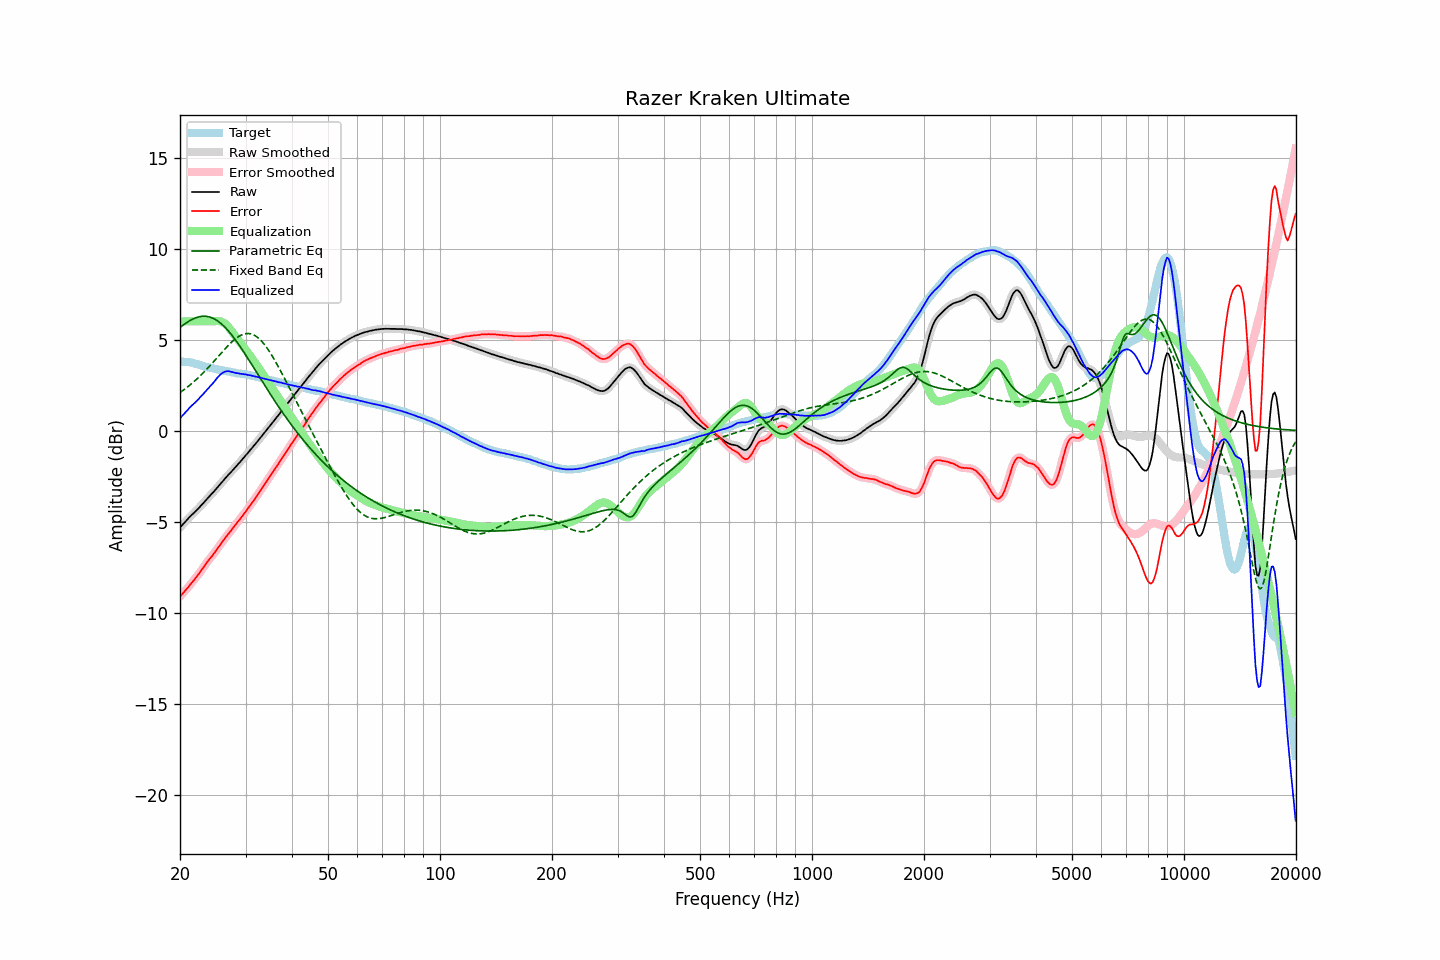

The table this chart was drawn from, first rows:
frequency, raw, error, smoothed, error_smoothed, equalization, parametric_eq, fixed_band_eq, equalized_raw, equalized_smoothed, target
20.00, -5.32, -9.12, -5.32, -9.12, 6.00, 5.66, 2.09, 0.68, 0.68, 3.80
20.20, -5.22, -9.01, -5.23, -9.02, 6.00, 5.73, 2.15, 0.78, 0.77, 3.79
20.40, -5.13, -8.92, -5.13, -8.91, 6.00, 5.80, 2.22, 0.87, 0.87, 3.79
20.61, -5.03, -8.81, -5.03, -8.81, 6.00, 5.86, 2.28, 0.97, 0.97, 3.78
20.81, -4.93, -8.71, -4.93, -8.71, 6.00, 5.92, 2.35, 1.07, 1.07, 3.78
21.02, -4.84, -8.62, -4.84, -8.61, 6.00, 5.98, 2.42, 1.16, 1.16, 3.78
21.23, -4.74, -8.50, -4.75, -8.50, 6.00, 6.04, 2.49, 1.26, 1.25, 3.76
21.44, -4.66, -8.40, -4.66, -8.40, 6.00, 6.09, 2.56, 1.34, 1.34, 3.74
21.66, -4.57, -8.29, -4.57, -8.29, 6.00, 6.13, 2.64, 1.43, 1.43, 3.72
21.87, -4.49, -8.18, -4.49, -8.18, 6.00, 6.17, 2.72, 1.51, 1.51, 3.68
22.09, -4.40, -8.07, -4.40, -8.07, 6.00, 6.20, 2.80, 1.60, 1.60, 3.66
22.31, -4.31, -7.96, -4.31, -7.95, 6.00, 6.23, 2.88, 1.69, 1.69, 3.64
22.54, -4.22, -7.84, -4.22, -7.83, 6.00, 6.25, 2.96, 1.78, 1.78, 3.61
22.76, -4.12, -7.71, -4.13, -7.71, 6.00, 6.27, 3.05, 1.88, 1.87, 3.58
22.99, -4.03, -7.59, -4.03, -7.58, 6.00, 6.28, 3.13, 1.97, 1.97, 3.55
23.22, -3.93, -7.46, -3.93, -7.46, 6.00, 6.28, 3.22, 2.07, 2.07, 3.52
23.45, -3.83, -7.33, -3.83, -7.33, 6.00, 6.28, 3.32, 2.17, 2.17, 3.50
23.69, -3.73, -7.22, -3.73, -7.21, 6.00, 6.27, 3.41, 2.27, 2.27, 3.48
23.92, -3.63, -7.09, -3.64, -7.10, 6.00, 6.25, 3.50, 2.37, 2.36, 3.46
24.16, -3.54, -6.99, -3.54, -6.99, 6.00, 6.22, 3.60, 2.46, 2.46, 3.45
24.40, -3.45, -6.88, -3.45, -6.88, 6.00, 6.19, 3.70, 2.55, 2.55, 3.43
24.65, -3.35, -6.76, -3.35, -6.76, 6.01, 6.15, 3.80, 2.65, 2.65, 3.41
24.89, -3.25, -6.64, -3.25, -6.64, 6.02, 6.10, 3.89, 2.77, 2.77, 3.39
25.14, -3.14, -6.51, -3.14, -6.51, 6.02, 6.05, 3.99, 2.88, 2.88, 3.37
25.39, -3.04, -6.39, -3.04, -6.39, 6.02, 5.99, 4.09, 2.98, 2.98, 3.35
25.65, -2.93, -6.27, -2.93, -6.27, 6.01, 5.92, 4.19, 3.07, 3.07, 3.34
25.91, -2.83, -6.14, -2.83, -6.15, 5.98, 5.84, 4.29, 3.14, 3.14, 3.31
26.16, -2.73, -6.03, -2.73, -6.03, 5.93, 5.76, 4.39, 3.20, 3.20, 3.30
26.43, -2.63, -5.91, -2.63, -5.91, 5.87, 5.68, 4.49, 3.24, 3.24, 3.28
26.69, -2.53, -5.80, -2.53, -5.80, 5.79, 5.58, 4.58, 3.26, 3.26, 3.27
26.96, -2.43, -5.68, -2.44, -5.69, 5.70, 5.48, 4.68, 3.27, 3.26, 3.25
27.23, -2.34, -5.58, -2.34, -5.57, 5.59, 5.38, 4.77, 3.25, 3.25, 3.24
27.50, -2.25, -5.47, -2.25, -5.46, 5.48, 5.27, 4.85, 3.22, 3.23, 3.21
27.77, -2.15, -5.34, -2.15, -5.35, 5.36, 5.16, 4.93, 3.21, 3.20, 3.19
28.05, -2.05, -5.23, -2.05, -5.23, 5.24, 5.04, 5.01, 3.18, 3.18, 3.18
28.33, -1.96, -5.11, -1.96, -5.11, 5.12, 4.92, 5.08, 3.16, 3.17, 3.15
28.62, -1.85, -5.00, -1.86, -5.00, 5.01, 4.80, 5.14, 3.15, 3.15, 3.14
28.90, -1.76, -4.90, -1.76, -4.89, 4.89, 4.67, 5.20, 3.13, 3.13, 3.14
29.19, -1.66, -4.78, -1.66, -4.78, 4.78, 4.54, 5.24, 3.12, 3.12, 3.12
29.48, -1.55, -4.67, -1.55, -4.67, 4.66, 4.41, 5.28, 3.11, 3.11, 3.12
29.78, -1.45, -4.55, -1.45, -4.55, 4.55, 4.27, 5.31, 3.10, 3.10, 3.10
30.08, -1.34, -4.43, -1.35, -4.43, 4.43, 4.14, 5.33, 3.09, 3.08, 3.09
30.38, -1.25, -4.32, -1.25, -4.31, 4.31, 4.00, 5.33, 3.06, 3.07, 3.07
30.68, -1.14, -4.19, -1.14, -4.19, 4.19, 3.86, 5.33, 3.05, 3.05, 3.04
30.99, -1.03, -4.06, -1.04, -4.07, 4.07, 3.72, 5.31, 3.03, 3.03, 3.02
31.30, -0.93, -3.95, -0.93, -3.94, 3.94, 3.58, 5.29, 3.01, 3.01, 3.01
31.61, -0.82, -3.82, -0.83, -3.82, 3.82, 3.44, 5.25, 2.99, 2.99, 3.00
31.93, -0.72, -3.69, -0.72, -3.69, 3.69, 3.29, 5.20, 2.97, 2.97, 2.97
32.24, -0.61, -3.56, -0.61, -3.56, 3.56, 3.15, 5.14, 2.95, 2.95, 2.95
32.57, -0.50, -3.43, -0.50, -3.43, 3.43, 3.01, 5.06, 2.93, 2.93, 2.93
32.89, -0.39, -3.31, -0.39, -3.30, 3.30, 2.87, 4.98, 2.91, 2.91, 2.91
33.22, -0.28, -3.17, -0.28, -3.17, 3.17, 2.73, 4.89, 2.89, 2.89, 2.88
33.55, -0.17, -3.04, -0.17, -3.04, 3.04, 2.59, 4.78, 2.87, 2.87, 2.87
33.89, -0.06, -2.90, -0.06, -2.91, 2.91, 2.45, 4.67, 2.85, 2.85, 2.84
34.23, 0.05, -2.78, 0.05, -2.77, 2.78, 2.31, 4.55, 2.82, 2.82, 2.83
34.57, 0.16, -2.64, 0.16, -2.64, 2.64, 2.17, 4.43, 2.80, 2.80, 2.80
34.92, 0.27, -2.51, 0.27, -2.51, 2.51, 2.03, 4.29, 2.78, 2.78, 2.78
35.27, 0.38, -2.39, 0.38, -2.38, 2.38, 1.89, 4.15, 2.76, 2.76, 2.76
35.62, 0.49, -2.25, 0.49, -2.25, 2.25, 1.76, 4.00, 2.73, 2.74, 2.74
35.97, 0.60, -2.11, 0.60, -2.12, 2.11, 1.62, 3.85, 2.71, 2.71, 2.71
... 635 more rows
